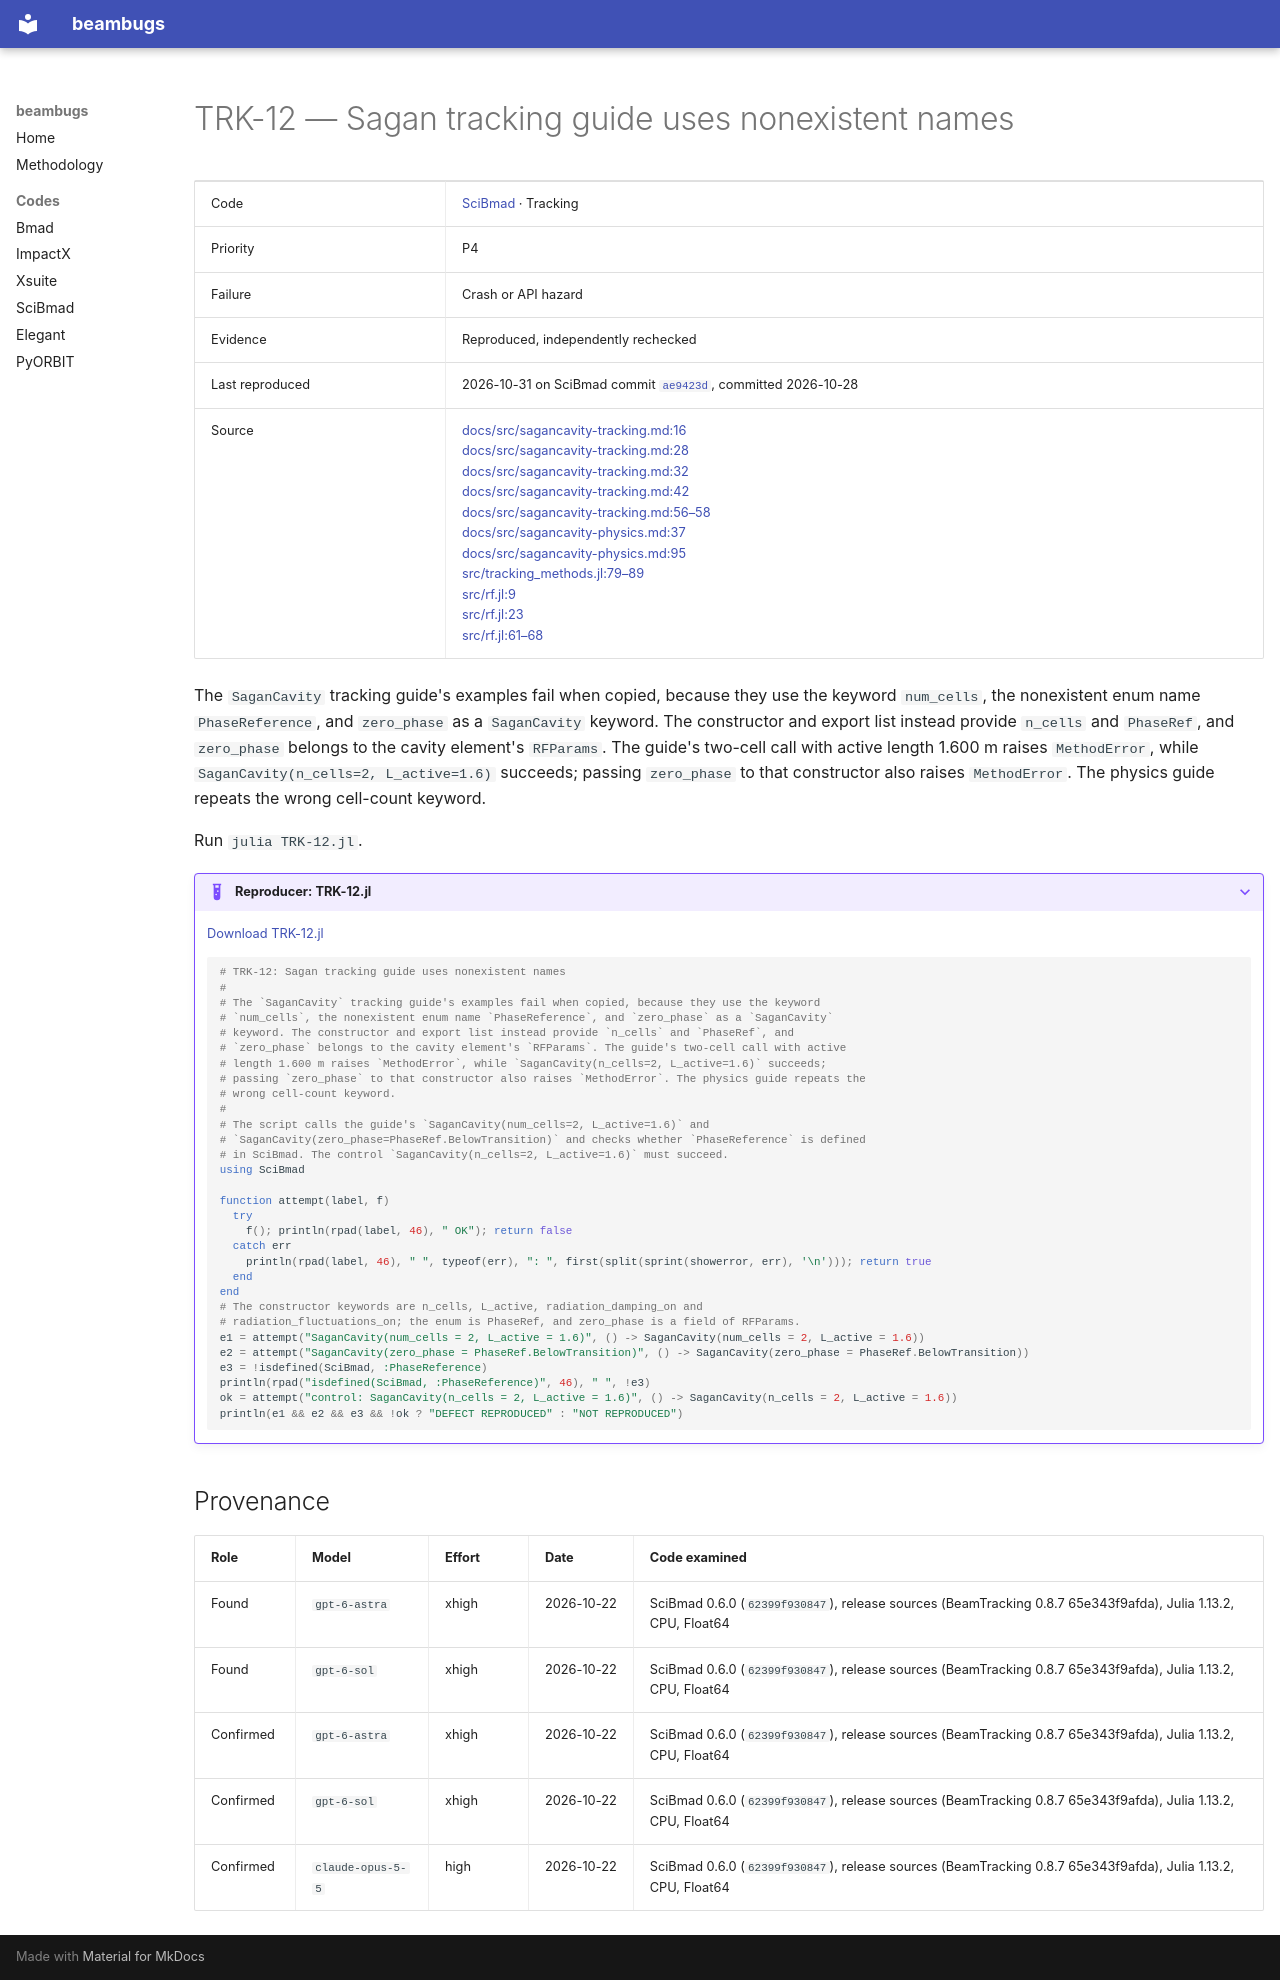

repository: nikitakuklev/beambugs · page: scibmad/TRK-12/index.html · generator: mkdocs

---
title: "TRK-12: Sagan tracking guide uses nonexistent names"
hide:
  - toc
---

# TRK-12 — Sagan tracking guide uses nonexistent names

| | |
|---|---|
| Code | [SciBmad](../index.md) · Tracking |
| Priority | P4 |
| Failure | Crash or API hazard |
| Evidence | Reproduced, independently rechecked |
| Last reproduced | 2026-10-31 on SciBmad commit [`ae9423d`](https://github.com/bmad-sim/SciBmad.jl/commit/ae9423d703b4), committed 2026-10-28 |
| Source | [docs/src/sagancavity-tracking.md:16](https://github.com/bmad-sim/SciBmad.jl/blob/ae9423d703b4e612ae66e9deb0546aa79f62a340/docs/src/sagancavity-tracking.md#L16)<br>[docs/src/sagancavity-tracking.md:28](https://github.com/bmad-sim/SciBmad.jl/blob/ae9423d703b4e612ae66e9deb0546aa79f62a340/docs/src/sagancavity-tracking.md#L28)<br>[docs/src/sagancavity-tracking.md:32](https://github.com/bmad-sim/SciBmad.jl/blob/ae9423d703b4e612ae66e9deb0546aa79f62a340/docs/src/sagancavity-tracking.md#L32)<br>[docs/src/sagancavity-tracking.md:42](https://github.com/bmad-sim/SciBmad.jl/blob/ae9423d703b4e612ae66e9deb0546aa79f62a340/docs/src/sagancavity-tracking.md#L42)<br>[docs/src/sagancavity-tracking.md:56–58](https://github.com/bmad-sim/SciBmad.jl/blob/ae9423d703b4e612ae66e9deb0546aa79f62a340/docs/src/sagancavity-tracking.md#L56-L58)<br>[docs/src/sagancavity-physics.md:37](https://github.com/bmad-sim/SciBmad.jl/blob/ae9423d703b4e612ae66e9deb0546aa79f62a340/docs/src/sagancavity-physics.md#L37)<br>[docs/src/sagancavity-physics.md:95](https://github.com/bmad-sim/SciBmad.jl/blob/ae9423d703b4e612ae66e9deb0546aa79f62a340/docs/src/sagancavity-physics.md#L95)<br>[src/tracking_methods.jl:79–89](https://github.com/bmad-sim/BeamTracking.jl/blob/0bf3585fdc9c5b41859b23b92854376b933a4fe6/src/tracking_methods.jl#L79-L89)<br>[src/rf.jl:9](https://github.com/bmad-sim/Beamlines.jl/blob/35fe0162c72d0899a02a67eb929e8a900a165bc1/src/rf.jl#L9)<br>[src/rf.jl:23](https://github.com/bmad-sim/Beamlines.jl/blob/35fe0162c72d0899a02a67eb929e8a900a165bc1/src/rf.jl#L23)<br>[src/rf.jl:61–68](https://github.com/bmad-sim/Beamlines.jl/blob/35fe0162c72d0899a02a67eb929e8a900a165bc1/src/rf.jl#L61-L68) |

The `SaganCavity` tracking guide's examples fail when copied, because they use the keyword `num_cells`, the nonexistent enum name `PhaseReference`, and `zero_phase` as a `SaganCavity` keyword. The constructor and export list instead provide `n_cells` and `PhaseRef`, and `zero_phase` belongs to the cavity element's `RFParams`. The guide's two-cell call with active length 1.600 m raises `MethodError`, while `SaganCavity(n_cells=2, L_active=1.6)` succeeds; passing `zero_phase` to that constructor also raises `MethodError`. The physics guide repeats the wrong cell-count keyword.

Run `julia TRK-12.jl`.

??? example "Reproducer: TRK-12.jl"

    [Download TRK-12.jl](TRK-12.jl)

    ```julia
    # TRK-12: Sagan tracking guide uses nonexistent names
    #
    # The `SaganCavity` tracking guide's examples fail when copied, because they use the keyword
    # `num_cells`, the nonexistent enum name `PhaseReference`, and `zero_phase` as a `SaganCavity`
    # keyword. The constructor and export list instead provide `n_cells` and `PhaseRef`, and
    # `zero_phase` belongs to the cavity element's `RFParams`. The guide's two-cell call with active
    # length 1.600 m raises `MethodError`, while `SaganCavity(n_cells=2, L_active=1.6)` succeeds;
    # passing `zero_phase` to that constructor also raises `MethodError`. The physics guide repeats the
    # wrong cell-count keyword.
    #
    # The script calls the guide's `SaganCavity(num_cells=2, L_active=1.6)` and
    # `SaganCavity(zero_phase=PhaseRef.BelowTransition)` and checks whether `PhaseReference` is defined
    # in SciBmad. The control `SaganCavity(n_cells=2, L_active=1.6)` must succeed.
    using SciBmad

    function attempt(label, f)
      try
        f(); println(rpad(label, 46), " OK"); return false
      catch err
        println(rpad(label, 46), " ", typeof(err), ": ", first(split(sprint(showerror, err), '\n'))); return true
      end
    end
    # The constructor keywords are n_cells, L_active, radiation_damping_on and
    # radiation_fluctuations_on; the enum is PhaseRef, and zero_phase is a field of RFParams.
    e1 = attempt("SaganCavity(num_cells = 2, L_active = 1.6)", () -> SaganCavity(num_cells = 2, L_active = 1.6))
    e2 = attempt("SaganCavity(zero_phase = PhaseRef.BelowTransition)", () -> SaganCavity(zero_phase = PhaseRef.BelowTransition))
    e3 = !isdefined(SciBmad, :PhaseReference)
    println(rpad("isdefined(SciBmad, :PhaseReference)", 46), " ", !e3)
    ok = attempt("control: SaganCavity(n_cells = 2, L_active = 1.6)", () -> SaganCavity(n_cells = 2, L_active = 1.6))
    println(e1 && e2 && e3 && !ok ? "DEFECT REPRODUCED" : "NOT REPRODUCED")

    ```

## Provenance

| Role | Model | Effort | Date | Code examined |
|---|---|---|---|---|
| Found | <span class="bb-nowrap">`gpt-6-astra`</span> | xhigh | <span class="bb-nowrap">2026-10-22</span> | SciBmad 0.6.0 (`62399f930847`), release sources (BeamTracking 0.8.7 65e343f9afda), Julia 1.13.2, CPU, Float64 |
| Found | <span class="bb-nowrap">`gpt-6-sol`</span> | xhigh | <span class="bb-nowrap">2026-10-22</span> | SciBmad 0.6.0 (`62399f930847`), release sources (BeamTracking 0.8.7 65e343f9afda), Julia 1.13.2, CPU, Float64 |
| Confirmed | <span class="bb-nowrap">`gpt-6-astra`</span> | xhigh | <span class="bb-nowrap">2026-10-22</span> | SciBmad 0.6.0 (`62399f930847`), release sources (BeamTracking 0.8.7 65e343f9afda), Julia 1.13.2, CPU, Float64 |
| Confirmed | <span class="bb-nowrap">`gpt-6-sol`</span> | xhigh | <span class="bb-nowrap">2026-10-22</span> | SciBmad 0.6.0 (`62399f930847`), release sources (BeamTracking 0.8.7 65e343f9afda), Julia 1.13.2, CPU, Float64 |
| Confirmed | <span class="bb-nowrap">`claude-opus-5-5`</span> | high | <span class="bb-nowrap">2026-10-22</span> | SciBmad 0.6.0 (`62399f930847`), release sources (BeamTracking 0.8.7 65e343f9afda), Julia 1.13.2, CPU, Float64 |
